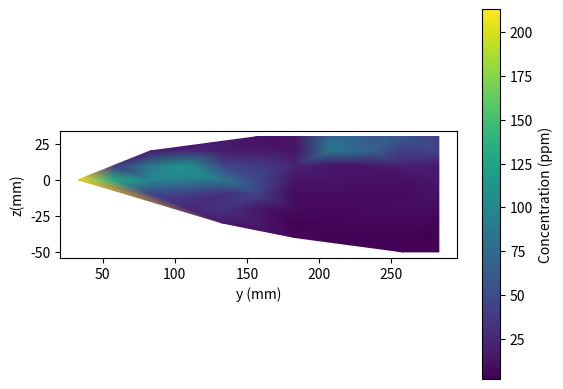

Recreate this plot in Python.
import numpy as np
import matplotlib.pyplot as plt
import matplotlib.tri as tri


y_283 ={'30mm': np.float64(38.969190788266005), '20mm': np.float64(44.26251773831), '10mm': np.float64(18.277746582018004), 
        '0mm': np.float64(14.820453548429999), '-10mm': np.float64(11.789343261725), '-20mm': np.float64(7.316791534420998), 
        '-30mm': np.float64(3.6876981019970003), '-40mm': np.float64(1.888182538748), '-50mm': np.float64(2.9763707458981)}
std_283 ={'30mm': np.float64(18.75148987186528), '20mm': np.float64(33.262802003058745), '10mm': np.float64(11.187861291038306),
           '0mm': np.float64(12.250855437177423), '-10mm': np.float64(6.730694973895676), '-20mm': np.float64(3.879935580385955), 
           '-30mm': np.float64(2.4016955809546205), '-40mm': np.float64(0.5003034993185715), '-50mm': np.float64(2.0882978169901723)}


y_258={'30mm': np.float64(58.790956783320006), '20mm': np.float64(41.21225833897999), '10mm': np.float64(21.191472053524002), 
       '0mm': np.float64(10.221259117128), '-10mm': np.float64(7.693866372116), '-20mm': np.float64(10.026663911341),
         '-30mm': np.float64(6.132024705407), '-40mm': np.float64(3.341692233085), '-50mm': np.float64(3.260327473283)}
std_258={'30mm': np.float64(35.50730227466089), '20mm': np.float64(32.4473488050754), '10mm': np.float64(13.822394788744507),
          '0mm': np.float64(4.85920867209556), '-10mm': np.float64(4.370927016042511), '-20mm': np.float64(7.436399758524848),
            '-30mm': np.float64(5.070686100668681), '-40mm': np.float64(1.2620117718371922), '-50mm': np.float64(1.870020778701009)}

y_233={'30mm': np.float64(62.00933852193499), '20mm': np.float64(69.93099670408999), '10mm': np.float64(14.618108129494999), 
       '0mm': np.float64(11.679858875276), '-10mm': np.float64(7.7027031898519995), '-20mm': np.float64(7.415734899054),
         '-30mm': np.float64(5.053790938855999), '-40mm': np.float64(2.9781405150883)}
std_233={'30mm': np.float64(36.00189425193777), '20mm': np.float64(43.9802334329441), '10mm': np.float64(9.865994505833052), 
         '0mm': np.float64(7.373871987096777), '-10mm': np.float64(4.091051580741308), '-20mm': np.float64(5.257167727601311), 
         '-30mm': np.float64(3.2378323621108898), '-40mm': np.float64(2.202413699487376)}

y_208={'30mm': np.float64(73.38446464538), '20mm': np.float64(87.10219173443001), '10mm': np.float64(13.973307943342002), '0mm': np.float64(12.880167746543998), 
       '-10mm': np.float64(8.973262858393), '-20mm': np.float64(6.304152441031), '-30mm': np.float64(5.014994394781999), 
       '-40mm': np.float64(2.8451502442366)}
std_208={'30mm': np.float64(26.695381612529076), '20mm': np.float64(44.319823035204635), '10mm': np.float64(5.844234365901376), 
         '0mm': np.float64(8.731725580583715), '-10mm': np.float64(4.106889928048391), '-20mm': np.float64(4.535261836661488), 
         '-30mm': np.float64(2.815902049455574), '-40mm': np.float64(1.7934330751512386)}

y_183={'30mm': np.float64(13.707112407674998), '20mm': np.float64(12.05594510026167), '10mm': np.float64(22.424786901464003), '0mm': np.float64(13.099106597902999), 
       '-10mm': np.float64(8.460176205637001), '-20mm': np.float64(8.36521303653), '-30mm': np.float64(2.5082215487954), 
       '-40mm': np.float64(5.743386900421)}
std_183={'30mm': np.float64(7.701442046795202), '20mm': np.float64(9.128420815383468), '10mm': np.float64(22.402120521372325),
          '0mm': np.float64(5.2111171633912265), '-10mm': np.float64(4.0234513544091675), '-20mm': np.float64(4.230779563451664),
            '-30mm': np.float64(1.2799413537007103), '-40mm': np.float64(4.07240309070063)}

y_158={'30mm': np.float64(11.552045965198001), '20mm': np.float64(17.74342422486), '10mm': np.float64(38.228841018690005),
        '0mm': np.float64(48.15773849486), '-10mm': np.float64(43.88932771683), '-20mm': np.float64(15.349772357946998),
          '-30mm': np.float64(15.639002990705999)}
std_158={'30mm': np.float64(3.2996183612691183), '20mm': np.float64(6.131412511741205), '10mm': np.float64(15.47208565354097), 
         '0mm': np.float64(19.141897554650384), '-10mm': np.float64(19.023742070963117), '-20mm': np.float64(5.58916253593928),
           '-30mm': np.float64(6.815713797297011)}

y_133 = {'20mm': np.float64(16.829158496863002), '10mm': np.float64(47.138337135330005), '0mm': np.float64(86.58548450472999),
          '-10mm': np.float64(30.689553451530003), '-20mm': np.float64(795.48057108048), '-30mm': np.float64(17.678296375259997)}
std_133 = {'20mm': np.float64(5.8485677835828564), '10mm': np.float64(27.422165498353095), '0mm': np.float64(39.24130437282795), 
           '-10mm': np.float64(14.163360455346712), '-20mm': np.float64(763.6850461037652), '-30mm': np.float64(11.323553319764994)}

y_133_thresholded = {'20mm': np.float64(16.829158496863002), '10mm': np.float64(47.138337135330005), '0mm': np.float64(86.58548450472999), 
                     '-10mm': np.float64(30.689553451530003), '-20mm': np.float64(32.03084430696), '-30mm': np.float64(17.678296375259997)}
std_133_thresholded={'20mm': np.float64(5.8485677835828564), '10mm': np.float64(27.422165498353095), '0mm': np.float64(39.24130437282795), 
                     '-10mm': np.float64(14.163360455346712), '-20mm': np.float64(13.205446619778987), '-30mm': np.float64(11.323553319764994)}

y_108={'20mm': np.float64(27.300554180160002), '10mm': np.float64(111.38953933717), '0mm': np.float64(93.29008483886), 
       '-10mm': np.float64(40.676330947880004), '-20mm': np.float64(25.25848436356)}
std_108={'20mm': np.float64(7.961928610181105), '10mm': np.float64(46.996898776882674), '0mm': np.float64(33.10901896502164),
          '-10mm': np.float64(14.793438652488016), '-20mm': np.float64(9.098801570301339)}

y_83={'20mm': np.float64(17.14775857925), '10mm': np.float64(85.37967491163), '0mm': np.float64(97.61978797906), '-10mm': np.float64(44.89998579025)}
std_83={'20mm': np.float64(4.4707979390441155), '10mm': np.float64(29.40868531203987), '0mm': np.float64(44.706041127360066), '-10mm': np.float64(22.19610967172743)}

y_58={'10mm': np.float64(34.259191703789995), '0mm': np.float64(130.10090942382)}
std_58={'10mm': np.float64(14.675334147936638), '0mm': np.float64(37.1347906353682)}

y_33={'0mm': np.float64(213.0392333985)}
std_33={'0mm': np.float64(72.09027099805246)}

data = {
    283: y_283,
    258: y_258,
    233: y_233,
    208: y_208,
    183: y_183,
    158: y_158,
    133: y_133_thresholded,
    108: y_108,
    83: y_83,
    58: y_58,
    33: y_33
}

y_coor, z_coor, cv_vals = [],[],[]
for y, z in data.items():
    for z_key, cv in z.items():
        z_coord = int(z_key.replace("mm", ""))
        y_coor.append(y)
        z_coor.append(z_coord)
        cv_vals.append(cv)

y =np.array(y_coor)
z = np.array(z_coor)
cv = np.array(cv_vals)

# Plot
triang = tri.Triangulation(y,z)

fig, ax = plt.subplots()
#tpc = ax.scatter(y, z, c=cv, cmap='viridis', s=100)
tpc = ax.tripcolor(triang, cv, shading='gouraud', cmap='viridis')
plt.colorbar(tpc, ax=ax, label='Concentration (ppm)')
ax.set_xlabel('y (mm)')
ax.set_ylabel('z(mm)')
ax.set_aspect('equal')
#plt.tight_layout()
plt.show()
